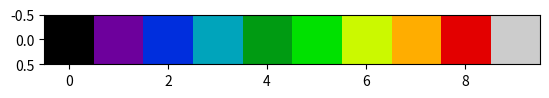

This figure's Python source:
import matplotlib.pyplot as plt

data = [[1,2,3,4,5,6,7,8,9,10 ]]

[0,0,0,0,0,0,0,0,0,4,0,0]
[0,0,0,0,0,0,0,0,8,8,4,0]
[0,0,0,0,0,0,0,8,8,8,8,4]
[0,0,0,0,0,0,8,8,8,8,8,4]
[0,0,0,0,0,8,8,8,8,8,8,4]
[0,0,0,0,8,8,8,8,8,8,8,4]
[0,0,0,8,8,8,8,8,8,8,8,4]
[0,0,4,8,8,8,8,8,8,8,4,0]
[0,0,0,4,0,0,0,0,0,4,0,0]
[0,0,0,0,4,4,4,4,4,0,0,0]


plt.imshow(data,cmap="nipy_spectral")
plt.show()
